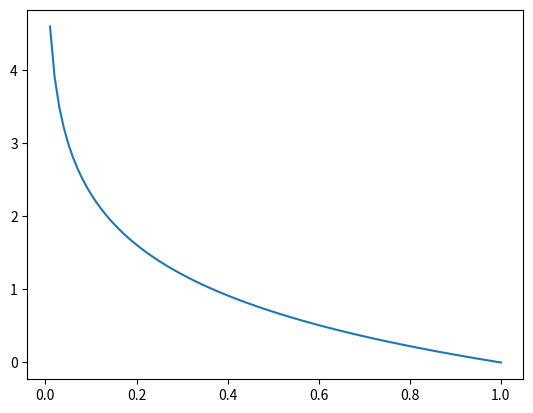

Write Python code to recreate this figure.
import math

import matplotlib.pyplot as plt
import numpy as np
import numpy.typing as npt


def cat_cross_entropy(output: npt.NDArray, target_output: npt.NDArray | list):
    """target_output: one hot encoding of the correct class"""

    for i, val in enumerate(target_output):
        if val == 1:
            return -math.log(output[i])

    raise ValueError("No 1 found in target_output")


x = np.linspace(0, 1, 100)
mask = x != 0
xs = x[mask]
ys = -np.log(xs)


plt.plot(xs, ys)
plt.show()
